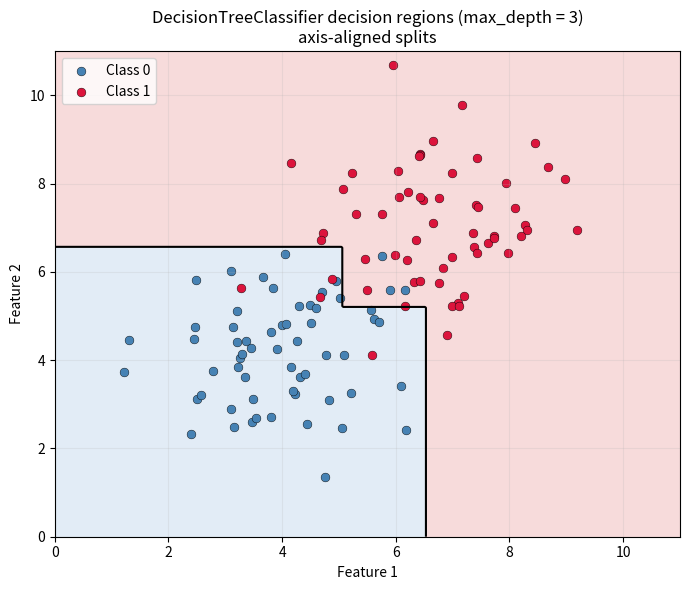

Here is the Python script that generated this plot: (Note: this script raises an exception after producing the figure.)
#----------------------------
#  05: DecisionTreeClassifier from scratch (NumPy only)
#  Recursive binary splitting by weighted impurity
#  (criterion: 'gini' or 'entropy').
#  Leaf prediction = majority class; predict_proba = class proportions.
#  Class labels may be any comparable values (int, str, ...); they are
#  mapped to internal 0..K-1 indices, and predict() returns the originals.
#
#  Axis-aligned splits: each split uses ONE feature and ONE threshold,
#  so decision boundaries are vertical/horizontal lines.
#----------------------------

import numpy as np
import matplotlib.pyplot as plt

#========================================================
#  Node types
#========================================================
class Leaf:
    """Terminal node: stores class counts and probabilities."""
    def __init__(self, y, n_classes):
        counts = np.bincount(y, minlength=n_classes)
        self.is_leaf = True
        self.counts = counts
        self.probs = counts / counts.sum()          # class proportions p_1..p_K
        self.prediction = int(np.argmax(counts))    # majority class

class InternalNode:
    """Decision node: asks 'X[feature] <= threshold?' and routes children."""
    def __init__(self, feature, threshold, left, right):
        self.is_leaf = False
        self.feature = feature
        self.threshold = threshold
        self.left = left
        self.right = right

#========================================================
#  Classification split logic
#========================================================
def gini(probs):
    # Gini impurity: 1 - sum(p_k^2)
    return 1.0 - np.sum(probs ** 2)

def entropy(probs):
    # Entropy: -sum(p_k log p_k); classes with p_k = 0 contribute 0 (0 log 0 = 0)
    probs = probs[probs > 0]
    return -np.sum(probs * np.log(probs))

def impurity(probs, criterion):
    """Dispatch to the requested impurity measure."""
    if criterion == 'gini':
        return gini(probs)
    if criterion == 'entropy':
        return entropy(probs)
    raise ValueError(f"criterion must be 'gini' or 'entropy', got {criterion!r}")

def weighted_impurity(left_y, right_y, n, n_classes, criterion):
    c1 = np.bincount(left_y,  minlength=n_classes)
    c2 = np.bincount(right_y, minlength=n_classes)
    i1 = impurity(c1 / c1.sum(), criterion)
    i2 = impurity(c2 / c2.sum(), criterion)
    return (len(left_y) / n) * i1 + (len(right_y) / n) * i2

def best_split(X, y, n_classes, criterion):
    """Return (feature, threshold) minimising the weighted child impurity."""
    n_samples, n_features = X.shape
    best_Q = np.inf
    best = None
    for j in range(n_features):
        values = np.sort(np.unique(X[:, j]))
        for k in range(1, len(values)):
            s = (values[k - 1] + values[k]) / 2.0
            left  = y[X[:, j] <= s]
            right = y[X[:, j] >  s]
            Q = weighted_impurity(left, right, n_samples, n_classes, criterion)
            if Q < best_Q:
                best_Q = Q
                best = (j, s)
    return best

def build_tree(X, y, depth, max_depth, min_samples_split, n_classes, criterion):
    n = len(y)
    # stopping conditions (Section 13)
    if depth >= max_depth or n < min_samples_split or len(np.unique(y)) == 1:
        return Leaf(y, n_classes)

    best = best_split(X, y, n_classes, criterion)
    if best is None:
        return Leaf(y, n_classes)

    j, s = best
    left_idx  = X[:, j] <= s
    left  = build_tree(X[left_idx],  y[left_idx],  depth + 1, max_depth, min_samples_split, n_classes, criterion)
    right = build_tree(X[~left_idx], y[~left_idx], depth + 1, max_depth, min_samples_split, n_classes, criterion)
    return InternalNode(j, s, left, right)

#========================================================
#  Classifier class
#========================================================
VALID_CRITERIA = ('gini', 'entropy')

class DecisionTreeClassifier:
    def __init__(self, criterion='gini', max_depth=2, min_samples_split=2):
        if criterion not in VALID_CRITERIA:
            raise ValueError(f"criterion must be one of {VALID_CRITERIA}, got {criterion!r}")
        self.criterion = criterion
        self.max_depth = max_depth
        self.min_samples_split = min_samples_split
        self.root = None
        self.n_classes = None
        self.classes_ = None          # sorted unique original labels; proba columns follow this order
        self.label_to_idx_ = None     # original label -> internal class index

    def fit(self, X, y):
        X = np.asarray(X, dtype=float)
        self.classes_ = np.unique(np.asarray(y))    # deterministic (sorted) class ordering
        self.n_classes = len(self.classes_)
        self.label_to_idx_ = {label: i for i, label in enumerate(self.classes_)}
        y_idx = np.array([self.label_to_idx_[lab] for lab in y])   # internal 0..K-1 indices
        self.root = build_tree(X, y_idx, 0, self.max_depth, self.min_samples_split,
                               self.n_classes, self.criterion)
        return self

    def _predict_one(self, node, x):
        if node.is_leaf:
            return node.prediction
        if x[node.feature] <= node.threshold:
            return self._predict_one(node.left, x)
        return self._predict_one(node.right, x)

    def _proba_one(self, node, x):
        if node.is_leaf:
            return node.probs
        if x[node.feature] <= node.threshold:
            return self._proba_one(node.left, x)
        return self._proba_one(node.right, x)

    def predict(self, X):
        X = np.asarray(X, dtype=float)
        idx = np.array([self._predict_one(self.root, x) for x in X], dtype=int)
        return self.classes_[idx]     # map internal indices back to the original labels

    def predict_proba(self, X):
        # Returned columns follow self.classes_ order (one column per class).
        X = np.asarray(X, dtype=float)
        return np.array([self._proba_one(self.root, x) for x in X])

#========================================================
#  Demo (guarded so importing this module does not run it)
#========================================================
def main():
    # Tiny classification walkthrough (documentation Section 17.2)
    Xc = np.array([1, 2, 3, 4, 5, 6]).reshape(-1, 1)
    yc = np.array([0, 0, 1, 1, 1, 0])

    clf = DecisionTreeClassifier(criterion='gini', max_depth=1, min_samples_split=2)
    clf.fit(Xc, yc)

    print("Tiny classification dataset:  X = [1..6],  class = [0,0,1,1,1,0]")
    print("Fitted with max_depth = 1\n")
    for x, p, prob in zip(Xc.ravel(), clf.predict(Xc), clf.predict_proba(Xc)):
        print(f"  X = {x}  ->  class {p}   P(class=1) = {prob[1]:.2f}")

    # 2D dataset + axis-aligned decision regions
    rng = np.random.default_rng(0)
    n = 120
    c0 = rng.normal(loc=[4.0, 4.0], scale=1.2, size=(n // 2, 2))
    c1 = rng.normal(loc=[7.0, 7.0], scale=1.2, size=(n // 2, 2))
    Xtr = np.vstack([c0, c1])
    ytr = np.array([0] * (n // 2) + [1] * (n // 2))

    clf2 = DecisionTreeClassifier(criterion='gini', max_depth=3, min_samples_split=2)
    clf2.fit(Xtr, ytr)

    xx, yy = np.meshgrid(np.linspace(0, 11, 300), np.linspace(0, 11, 300))
    grid = np.c_[xx.ravel(), yy.ravel()]
    Z = clf2.predict(grid).reshape(xx.shape)

    fig, ax = plt.subplots(figsize=(7, 6))
    ax.contourf(xx, yy, Z, levels=[-0.5, 0.5, 1.5], colors=['#cfe0f0', '#f2c4c4'], alpha=0.6)
    ax.contour(xx, yy, Z, levels=[0.5], colors='k', linewidths=1.5)
    ax.scatter(c0[:, 0], c0[:, 1], color='steelblue', s=40, label='Class 0', edgecolor='k', linewidths=0.3)
    ax.scatter(c1[:, 0], c1[:, 1], color='crimson',   s=40, label='Class 1', edgecolor='k', linewidths=0.3)
    ax.set_xlabel('Feature 1')
    ax.set_ylabel('Feature 2')
    ax.set_title(f'DecisionTreeClassifier decision regions (max_depth = {clf2.max_depth})\naxis-aligned splits')
    ax.legend(loc='upper left')
    ax.grid(alpha=0.2)
    plt.tight_layout()
    plt.savefig(PLOT_DIR / '05_classification_regions.png', dpi=150)
    plt.close()
    print("\n[Plot saved: plots/05_classification_regions.png]")

if __name__ == "__main__":
    main()
